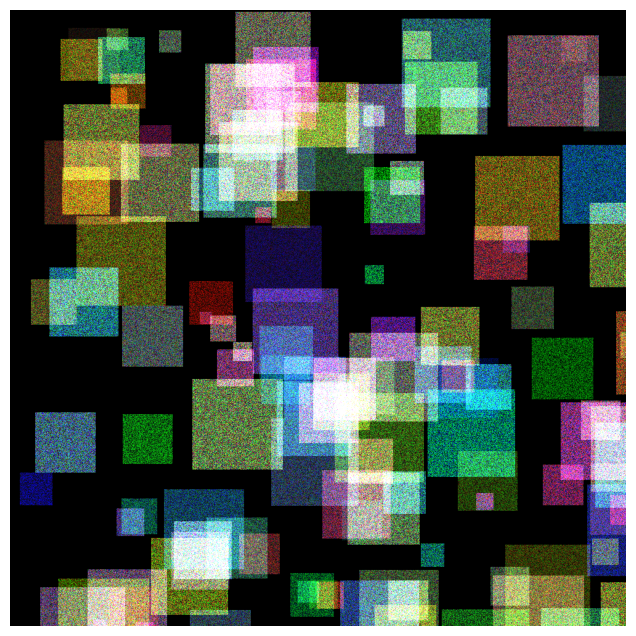

The matplotlib source for this figure:
# ArtisticVisionary.py

import numpy as np
import matplotlib.pyplot as plt
from matplotlib.colors import LinearSegmentedColormap

class ArtGenerator:
    def __init__(self, canvas_size=1000):
        self.canvas_size = canvas_size

    def generate_abstract_art(self, num_layers=5):
        canvas = np.zeros((self.canvas_size, self.canvas_size, 3))
        for _ in range(num_layers):
            color = self._generate_random_color()
            layer = self._generate_layer(color)
            canvas = np.add(canvas, layer)
        return np.clip(canvas, 0, 1)

    def _generate_random_color(self):
        return np.random.rand(3)

    def _generate_layer(self, color):
        layer = np.zeros((self.canvas_size, self.canvas_size, 3))
        num_shapes = np.random.randint(10, 30)
        for _ in range(num_shapes):
            shape_color = self._generate_random_color()
            shape_size = np.random.randint(20, 150)
            shape_x = np.random.randint(0, self.canvas_size)
            shape_y = np.random.randint(0, self.canvas_size)
            layer = self._draw_shape(layer, shape_x, shape_y, shape_size, shape_color)
        return layer

    def _draw_shape(self, layer, x, y, size, color):
        shape = np.random.rand(size, size, 3) * color
        x_end = min(x + size, self.canvas_size)
        y_end = min(y + size, self.canvas_size)
        layer[x:x_end, y:y_end, :] += shape[:x_end - x, :y_end - y, :]
        return layer

    def display_artwork(self, artwork):
        cmap = LinearSegmentedColormap.from_list("custom_cmap", [(0, 0, 0), (1, 1, 1)])
        plt.figure(figsize=(8, 8))
        plt.imshow(artwork, cmap=cmap)
        plt.axis("off")
        plt.show()

if __name__ == "__main__":
    canvas_size = 1000
    num_layers = 8

    art_generator = ArtGenerator(canvas_size)

    artwork = art_generator.generate_abstract_art(num_layers)
    art_generator.display_artwork(artwork)
    